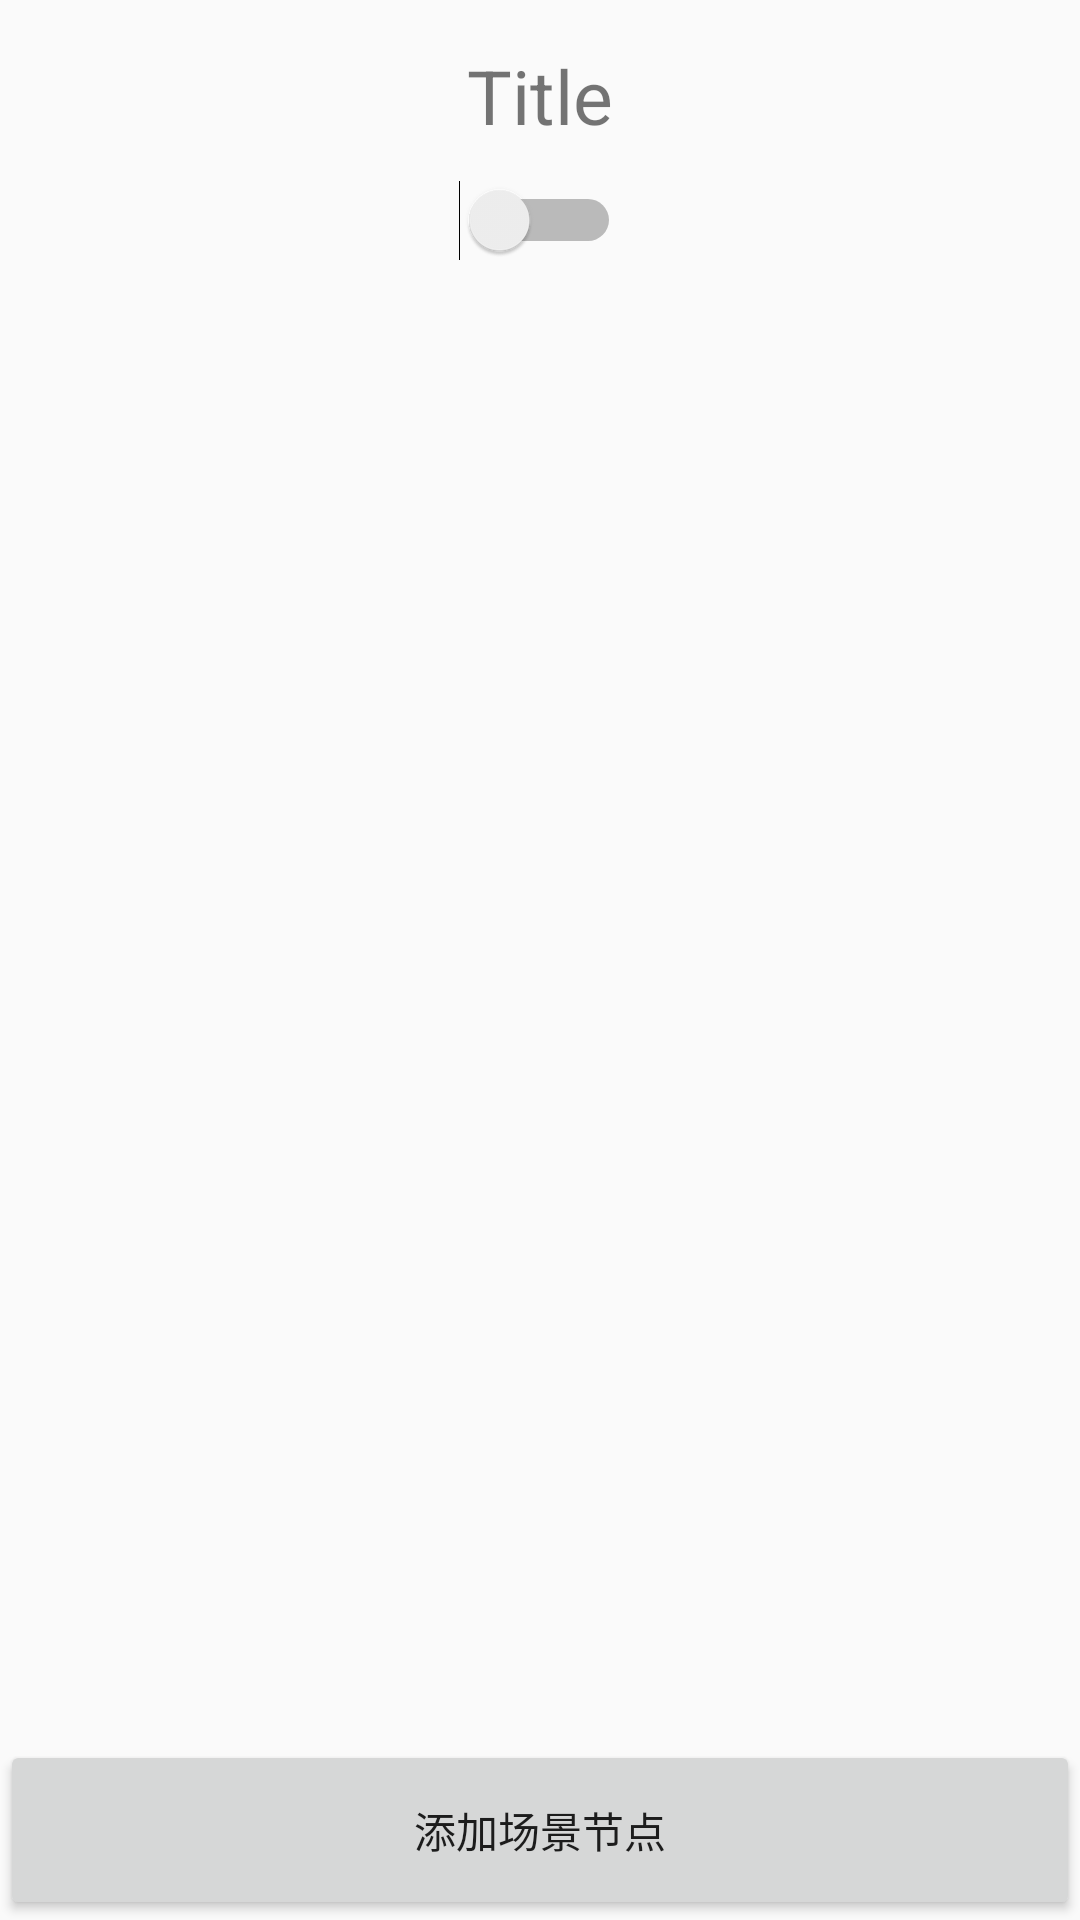

This screen was rendered from an Android layout file. Write that file and the resources it references.
<!-- AndroidManifest.xml: application theme AppTheme -->
<!-- res/layout/edit_scene_of_sensor_act.xml -->
<?xml version="1.0" encoding="utf-8"?>
<layout xmlns:android="http://schemas.android.com/apk/res/android">

    <RelativeLayout
        android:layout_width="match_parent"
        android:layout_height="match_parent">

        <include
            android:id="@+id/edit_scene_of_sensor_top"
            layout="@layout/top"
            android:layout_width="match_parent"
            android:layout_height="60dp" />
        
        <Switch
            android:id="@+id/edit_scene_switch"
            android:textOn="@string/app_name"
            android:textOff="@string/app_name"
            android:layout_centerHorizontal="true"
            android:layout_below="@+id/edit_scene_of_sensor_top"
            android:layout_width="wrap_content"
            android:layout_height="wrap_content" />
        <ListView
            android:id="@+id/scene_lv"
            android:layout_width="match_parent"
            android:layout_height="wrap_content"
            android:layout_below="@+id/edit_scene_switch" />

        <Button
            android:id="@+id/add_scene_btn"
            android:layout_width="match_parent"
            android:text="添加场景节点"
            android:layout_height="60dp"
            android:layout_alignParentBottom="true" />
    </RelativeLayout>
</layout>
<!-- res/layout/top.xml (included above) -->
<?xml version="1.0" encoding="utf-8"?>
<LinearLayout xmlns:android="http://schemas.android.com/apk/res/android"
    android:layout_width="match_parent"
    android:layout_height="match_parent"
    android:gravity="center_vertical"
    android:orientation="horizontal">
    <ImageView
        android:id="@+id/left_img"
        android:layout_width="30dp"
        android:layout_height="30dp"
        />

    <TextView
        android:id="@+id/mid_tv"
        android:layout_width="0dp"
        android:layout_weight="1"
        android:textSize="25sp"
        android:text="Title"
        android:gravity="center"
        android:layout_height="30dp" />

    <ImageView
        android:id="@+id/right_img"
        android:layout_width="30dp"
        android:layout_height="30dp"
        />
</LinearLayout>
<!-- resources referenced by this layout -->
<resources>
  <string name="app_name">OB Dongle</string>
  <style name="AppTheme" parent="Theme.AppCompat.Light.DarkActionBar">
          
          <item name="colorPrimary">@color/colorPrimary</item>
          <item name="colorPrimaryDark">@color/colorPrimaryDark</item>
          <item name="colorAccent">@color/colorAccent</item>
      </style>
  <color name="colorPrimary">#3F51B5</color>
  <color name="colorPrimaryDark">#303F9F</color>
  <color name="colorAccent">#FF4081</color>
</resources>
